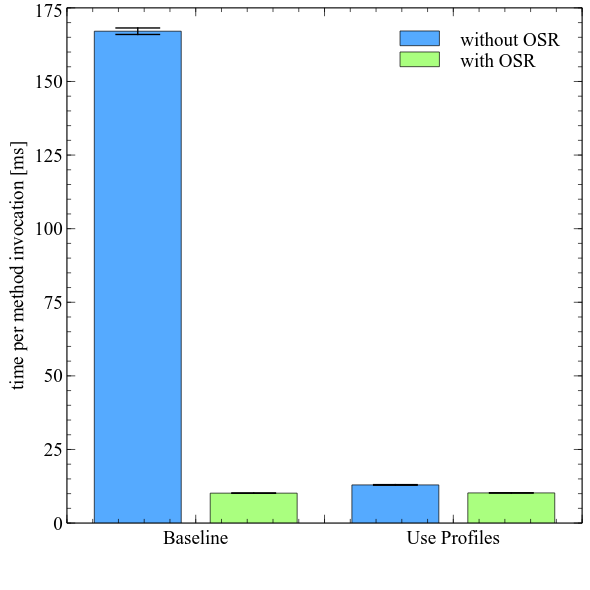

The file beside this chart, header and first rows:
descriptor, noosr, +-, osr, +-
Baseline, 167.1, 1.103, 10.16, 0.009312
Use Profiles, 12.96, 0.0997, 10.24, 0.01715
